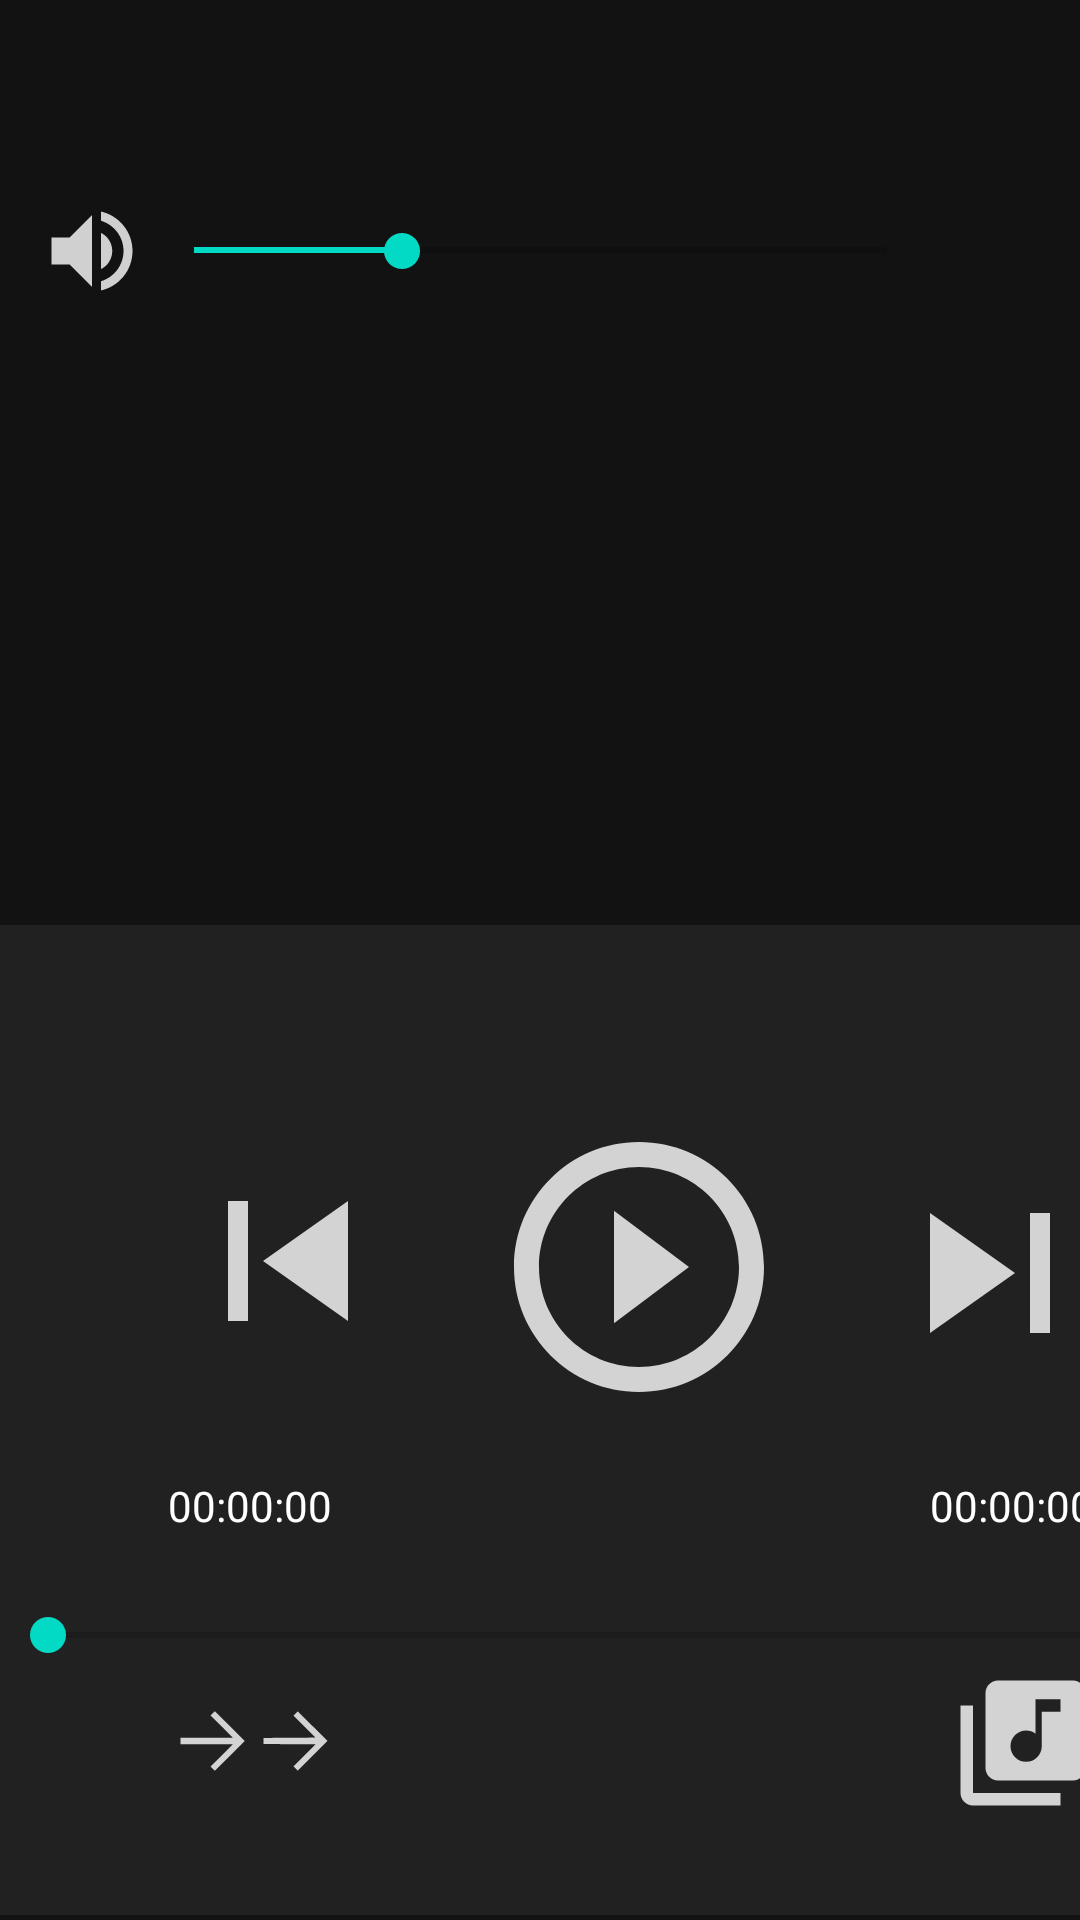

Reconstruct the res/layout file that produces this screen, plus the resources it refers to.
<!-- AndroidManifest.xml: application theme AppTheme -->
<!-- res/layout/content_main.xml -->
<FrameLayout xmlns:android="http://schemas.android.com/apk/res/android"
    xmlns:app="http://schemas.android.com/apk/res-auto"
    xmlns:tools="http://schemas.android.com/tools"
    android:id="@+id/fragment_container"
    android:layout_width="match_parent"
    android:layout_height="match_parent"
    app:layout_behavior="@string/appbar_scrolling_view_behavior"
    tools:showIn="@layout/activity_main">

    <androidx.constraintlayout.widget.ConstraintLayout
        android:layout_width="match_parent"
        android:layout_height="match_parent"
        android:background="#121212">

        <Button
            android:id="@+id/muteButton"
            android:layout_width="36dp"
            android:layout_height="36dp"
            android:background="@drawable/volume_icon"
            app:layout_constraintBottom_toTopOf="@+id/title"
            app:layout_constraintEnd_toStartOf="@+id/volumeBar"
            app:layout_constraintHorizontal_bias="1.0"
            app:layout_constraintStart_toStartOf="parent"
            app:layout_constraintTop_toTopOf="parent"
            app:layout_constraintVertical_bias="0.5" />

        <SeekBar
            android:id="@+id/volumeBar"
            style="@style/Widget.AppCompat.SeekBar.Discrete"
            android:layout_width="263dp"
            android:layout_height="15dp"
            android:max="10"
            android:progress="3"
            app:layout_constraintBottom_toTopOf="@+id/title"
            app:layout_constraintEnd_toEndOf="parent"
            app:layout_constraintStart_toStartOf="parent"
            app:layout_constraintTop_toTopOf="parent" />

        <TextView
            android:id="@+id/title"
            android:layout_width="423dp"
            android:layout_height="33dp"
            android:textAlignment="center"
            android:textColor="#F1EEEE"
            android:textSize="24sp"
            app:layout_constraintBottom_toBottomOf="parent"
            app:layout_constraintEnd_toEndOf="parent"
            app:layout_constraintHorizontal_bias="1.0"
            app:layout_constraintStart_toStartOf="parent"
            app:layout_constraintTop_toTopOf="parent"
            app:layout_constraintVertical_bias="0.275" />

        <androidx.constraintlayout.widget.ConstraintLayout
            android:id="@+id/constraintLayout"
            android:layout_width="426dp"
            android:layout_height="330dp"
            android:background="#212121"
            app:layout_constraintBottom_toBottomOf="parent"
            app:layout_constraintTop_toTopOf="parent"
            app:layout_constraintVertical_bias="0.995"
            tools:layout_editor_absoluteX="0dp">

            <Button
                android:id="@+id/libraryButton"
                android:layout_width="50dp"
                android:layout_height="50dp"
                android:background="@drawable/library_icon"
                app:layout_constraintBottom_toBottomOf="parent"
                app:layout_constraintEnd_toEndOf="parent"
                app:layout_constraintHorizontal_bias="0.84"
                app:layout_constraintStart_toStartOf="parent"
                app:layout_constraintTop_toTopOf="parent"
                app:layout_constraintVertical_bias="0.885" />

            <Button
                android:id="@+id/playmodeButton"
                android:layout_width="50dp"
                android:layout_height="50dp"
                android:background="@drawable/normal_icon"
                app:layout_constraintBottom_toBottomOf="parent"
                app:layout_constraintEnd_toEndOf="parent"
                app:layout_constraintHorizontal_bias="0.159"
                app:layout_constraintStart_toStartOf="parent"
                app:layout_constraintTop_toTopOf="parent"
                app:layout_constraintVertical_bias="0.882" />

            <TextView
                android:id="@+id/total"
                android:layout_width="60dp"
                android:layout_height="30dp"
                android:layout_marginTop="184dp"
                android:layout_marginEnd="56dp"
                android:text="@string/zero"
                android:textColor="#FFFFFF"
                app:layout_constraintEnd_toEndOf="parent"
                app:layout_constraintTop_toTopOf="parent" />

            <TextView
                android:id="@+id/current"
                android:layout_width="60dp"
                android:layout_height="30dp"
                android:layout_marginStart="56dp"
                android:layout_marginTop="184dp"
                android:text="@string/zero"
                android:textColor="#FFFFFF"
                app:layout_constraintStart_toStartOf="parent"
                app:layout_constraintTop_toTopOf="parent" />

            <SeekBar
                android:id="@+id/seekBar"
                android:layout_width="match_parent"
                android:layout_height="20dp"
                android:layout_marginTop="14dp"
                android:layout_weight="100"
                app:layout_constraintBottom_toBottomOf="parent"
                app:layout_constraintTop_toBottomOf="@+id/playButton"
                app:layout_constraintVertical_bias="0.369"
                tools:layout_editor_absoluteX="0dp" />

            <Button
                android:id="@+id/nextButton"
                android:layout_width="80dp"
                android:layout_height="80dp"
                android:layout_marginTop="76dp"
                android:layout_marginEnd="56dp"
                android:background="@drawable/next_icon"
                app:layout_constraintEnd_toEndOf="parent"
                app:layout_constraintTop_toTopOf="parent" />

            <Button
                android:id="@+id/playButton"
                android:layout_width="100dp"
                android:layout_height="100dp"
                android:layout_marginTop="64dp"
                android:background="@drawable/play_round"
                app:layout_constraintEnd_toEndOf="parent"
                app:layout_constraintStart_toStartOf="parent"
                app:layout_constraintTop_toTopOf="parent" />

            <Button
                android:id="@+id/prevButton"
                android:layout_width="80dp"
                android:layout_height="80dp"
                android:layout_marginStart="56dp"
                android:layout_marginTop="72dp"
                android:background="@drawable/previous_icon"
                app:layout_constraintStart_toStartOf="parent"
                app:layout_constraintTop_toTopOf="parent" />
        </androidx.constraintlayout.widget.ConstraintLayout>

    </androidx.constraintlayout.widget.ConstraintLayout>
</FrameLayout>
<!-- res/layout/activity_main.xml (included above) -->
<?xml version="1.0" encoding="utf-8"?>
<androidx.coordinatorlayout.widget.CoordinatorLayout xmlns:android="http://schemas.android.com/apk/res/android"
    xmlns:app="http://schemas.android.com/apk/res-auto"
    xmlns:tools="http://schemas.android.com/tools"
    android:layout_width="match_parent"
    android:layout_height="match_parent"
    tools:context="com.mp3Player.MainActivity">

    <com.google.android.material.appbar.AppBarLayout
        android:layout_width="match_parent"
        android:layout_height="wrap_content"
        android:theme="@style/AppTheme.AppBarOverlay">

        <androidx.appcompat.widget.Toolbar
            android:id="@+id/toolbar"
            android:layout_width="match_parent"
            android:layout_height="?attr/actionBarSize"
            android:background="#212121"
            app:popupTheme="@style/AppTheme.PopupOverlay" />

    </com.google.android.material.appbar.AppBarLayout>

    <include layout="@layout/content_main" />

</androidx.coordinatorlayout.widget.CoordinatorLayout>
<!-- resources referenced by this layout -->
<resources>
  <!-- drawable library_icon (drawable-anydpi) -->
  <vector xmlns:android="http://schemas.android.com/apk/res/android"
      android:width="24dp"
      android:height="24dp"
      android:viewportWidth="24"
      android:viewportHeight="24"
      android:tint="#FFFFFF"
      android:alpha="0.8">
    <path
        android:fillColor="#FF000000"
        android:pathData="M20,2L8,2c-1.1,0 -2,0.9 -2,2v12c0,1.1 0.9,2 2,2h12c1.1,0 2,-0.9 2,-2L22,4c0,-1.1 -0.9,-2 -2,-2zM18,7h-3v5.5c0,1.38 -1.12,2.5 -2.5,2.5S10,13.88 10,12.5s1.12,-2.5 2.5,-2.5c0.57,0 1.08,0.19 1.5,0.51L14,5h4v2zM4,6L2,6v14c0,1.1 0.9,2 2,2h14v-2L4,20L4,6z"/>
  </vector>
  <!-- drawable next_icon (drawable-anydpi) -->
  <vector xmlns:android="http://schemas.android.com/apk/res/android"
      android:width="24dp"
      android:height="24dp"
      android:viewportWidth="24"
      android:viewportHeight="24"
      android:tint="#FFFFFF"
      android:alpha="0.8">
    <path
        android:fillColor="#FF000000"
        android:pathData="M6,18l8.5,-6L6,6v12zM16,6v12h2V6h-2z"/>
  </vector>
  <!-- drawable normal_icon (drawable-anydpi) -->
  <vector xmlns:android="http://schemas.android.com/apk/res/android"
      android:width="24dp"
      android:height="24dp"
      android:viewportWidth="1000"
      android:viewportHeight="1000"
      android:tint="#FFFFFF"
      android:alpha="0.8">
    <path
        android:fillColor="#FF000000"
        android:pathData="M224.71,315.28l-14.39,14.39l74.37,74.37l74.37,74.37L184.41,478.41L10,478.41L10,500l0,21.59l174.41,-0l174.65,-0l-74.37,74.37l-74.37,74.37l14.39,14.39l14.39,14.39l99.56,-99.56L438.23,500l-99.56,-99.56l-99.56,-99.56L224.71,315.28z"/>
    <path
        android:fillColor="#FF000000"
        android:pathData="M776.97,317.19l-13.67,13.67l73.17,73.17l73.17,73.17l-173.21,1.2l-173.45,1.2L562.98,500L562.98,520.39l173.93,0.72l173.93,0.48l-73.89,73.89l-73.65,73.65l14.39,14.39l14.39,14.39l99.08,-99.08L990,500l-98.36,-98.36c-53.98,-53.98 -98.84,-98.36 -99.56,-98.36C791.36,303.28 784.64,309.52 776.97,317.19z"/>
  </vector>
  <!-- drawable play_round (drawable-anydpi) -->
  <vector xmlns:android="http://schemas.android.com/apk/res/android"
      android:width="24dp"
      android:height="24dp"
      android:viewportWidth="24"
      android:viewportHeight="24"
      android:tint="#FFFFFF"
      android:alpha="0.8">
    <path
        android:fillColor="#FF000000"
        android:pathData="M10,16.5l6,-4.5 -6,-4.5v9zM12,2C6.48,2 2,6.48 2,12s4.48,10 10,10 10,-4.48 10,-10S17.52,2 12,2zM12,20c-4.41,0 -8,-3.59 -8,-8s3.59,-8 8,-8 8,3.59 8,8 -3.59,8 -8,8z"/>
  </vector>
  <!-- drawable previous_icon (drawable-anydpi) -->
  <vector xmlns:android="http://schemas.android.com/apk/res/android"
      android:width="24dp"
      android:height="24dp"
      android:viewportWidth="24"
      android:viewportHeight="24"
      android:tint="#FFFFFF"
      android:alpha="0.8">
    <path
        android:fillColor="#FF000000"
        android:pathData="M6,6h2v12L6,18zM9.5,12l8.5,6L18,6z"/>
  </vector>
  <!-- drawable volume_icon (drawable-anydpi) -->
  <vector xmlns:android="http://schemas.android.com/apk/res/android"
      android:width="24dp"
      android:height="24dp"
      android:viewportWidth="24"
      android:viewportHeight="24"
      android:tint="#FFFFFF"
      android:alpha="0.8">
    <path
        android:fillColor="#FF000000"
        android:pathData="M3,9v6h4l5,5L12,4L7,9L3,9zM16.5,12c0,-1.77 -1.02,-3.29 -2.5,-4.03v8.05c1.48,-0.73 2.5,-2.25 2.5,-4.02zM14,3.23v2.06c2.89,0.86 5,3.54 5,6.71s-2.11,5.85 -5,6.71v2.06c4.01,-0.91 7,-4.49 7,-8.77s-2.99,-7.86 -7,-8.77z"/>
  </vector>
  <string name="zero">00:00:00</string>
  <style name="AppTheme.AppBarOverlay" parent="ThemeOverlay.AppCompat.Dark.ActionBar" />
  <style name="AppTheme.PopupOverlay" parent="ThemeOverlay.AppCompat.Light" />
  <style name="AppTheme" parent="Base.Theme.AppCompat.Light.DarkActionBar">
          
          <item name="colorPrimary">#212121</item>
          <item name="colorPrimaryDark">@color/colorPrimaryDark</item>
          <item name="colorAccent">@color/colorAccent</item>
      </style>
  <!-- not gathered from this repository: default colours our renderer supplied (Android Studio template values) -->
  <color name="colorPrimaryDark">#FF3700B3</color>
  <color name="colorAccent">#FF03DAC5</color>
</resources>
